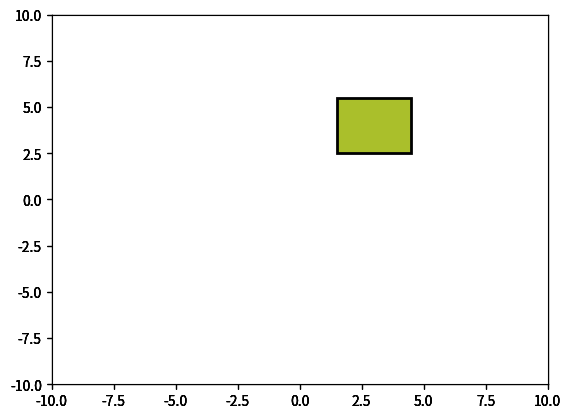

The matplotlib source for this figure:
import matplotlib.pyplot as plt
from matplotlib.path import Path
import matplotlib.patches as patches
import numpy

lista_loc_eixo_x = [3,1,4,2]
lista_loc_eixo_y = [2,2,5,4]

lado = 3/2
fig = plt.figure()

for x in range(len(lista_loc_eixo_x)):
    verts = [
    (x-lado,lista_loc_eixo_y[x]-lado), # left, bottom
    (x-lado,lista_loc_eixo_y[x]+lado), # left, top
    (x+lado,lista_loc_eixo_y[x]+lado), # right, top
    (x+lado,lista_loc_eixo_y[x]-lado), # right, bottom
    (0., 0.), # ignored
    ]
    codes = [Path.MOVETO,
         Path.LINETO,
         Path.LINETO,
         Path.LINETO,
         Path.CLOSEPOLY,
         ]
    path = Path(verts, codes)
    
    ax = fig.add_subplot(111)
    patch = patches.PathPatch(path, facecolor=numpy.random.rand(3,), lw=2)
    ax.add_patch(patch)
    ax.set_xlim(-10,10)
    ax.set_ylim(-10,10)


plt.show()
    
